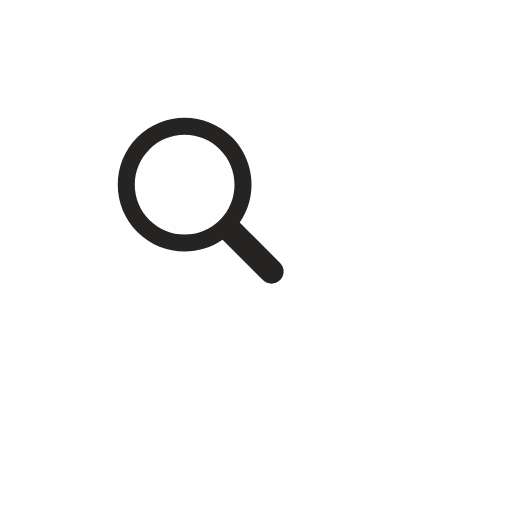
t = 0.00 s
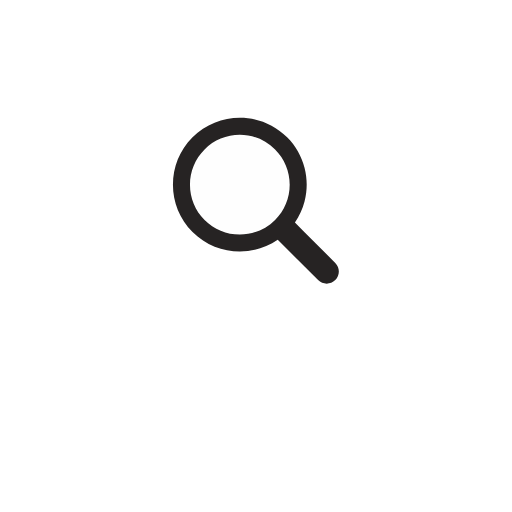
t = 0.18 s
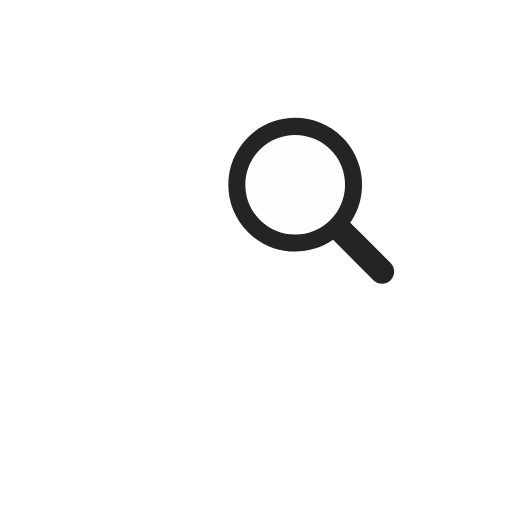
t = 0.36 s
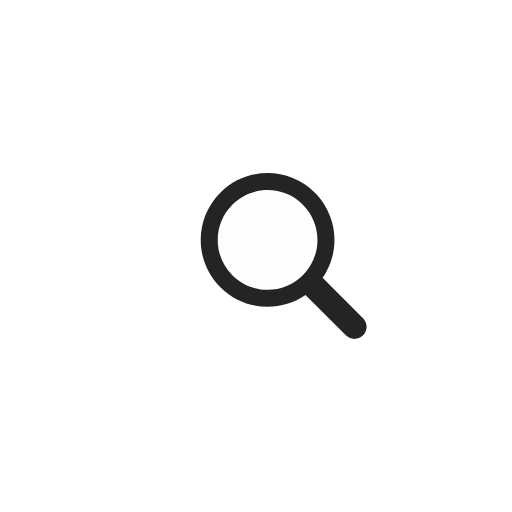
t = 0.54 s
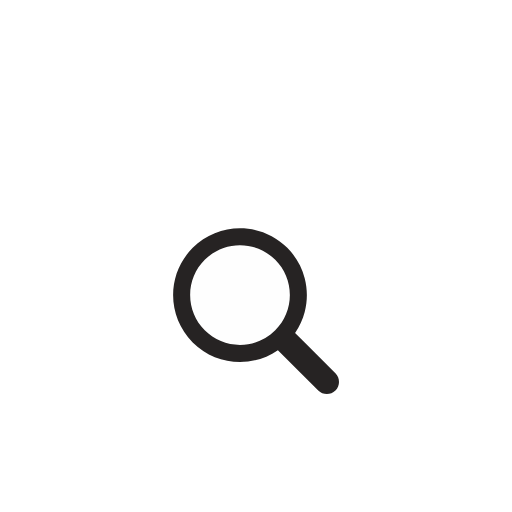
t = 0.72 s
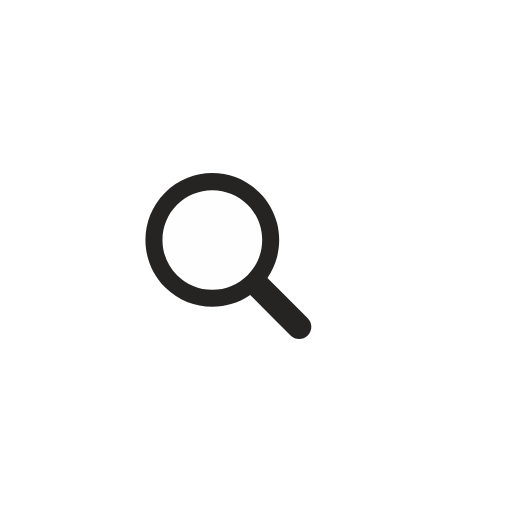
t = 0.90 s

The animated SVG that drew these frames (rendered in a browser with its animation timeline set to each time). Animation: 1 SMIL element (animateTransform=1); one cycle of 1.09 s, repeats indefinitely.

<?xml version="1.0" encoding="utf-8"?>
<svg xmlns="http://www.w3.org/2000/svg" xmlns:xlink="http://www.w3.org/1999/xlink" style="margin: auto; background: none; display: block; shape-rendering: auto;" width="200px" height="200px" viewBox="0 0 100 100" preserveAspectRatio="xMidYMid">
<g transform="translate(50 50)">
  <g transform="scale(0.54)">
    <g transform="translate(-50 -50)">
      <g>
        <animateTransform attributeName="transform" type="translate" repeatCount="indefinite" dur="1.0869565217391304s" values="-20 -20;20 -20;0 20;-20 -20" keyTimes="0;0.33;0.66;1"></animateTransform>
        <path fill="#fefefe" d="M44.19 26.158c-4.817 0-9.345 1.876-12.751 5.282c-3.406 3.406-5.282 7.934-5.282 12.751 c0 4.817 1.876 9.345 5.282 12.751c3.406 3.406 7.934 5.282 12.751 5.282s9.345-1.876 12.751-5.282 c3.406-3.406 5.282-7.934 5.282-12.751c0-4.817-1.876-9.345-5.282-12.751C53.536 28.033 49.007 26.158 44.19 26.158z"></path>
        <path fill="#262323" d="M78.712 72.492L67.593 61.373l-3.475-3.475c1.621-2.352 2.779-4.926 3.475-7.596c1.044-4.008 1.044-8.23 0-12.238 c-1.048-4.022-3.146-7.827-6.297-10.979C56.572 22.362 50.381 20 44.19 20C38 20 31.809 22.362 27.085 27.085 c-9.447 9.447-9.447 24.763 0 34.21C31.809 66.019 38 68.381 44.19 68.381c4.798 0 9.593-1.425 13.708-4.262l9.695 9.695 l4.899 4.899C73.351 79.571 74.476 80 75.602 80s2.251-0.429 3.11-1.288C80.429 76.994 80.429 74.209 78.712 72.492z M56.942 56.942 c-3.406 3.406-7.934 5.282-12.751 5.282s-9.345-1.876-12.751-5.282c-3.406-3.406-5.282-7.934-5.282-12.751 c0-4.817 1.876-9.345 5.282-12.751c3.406-3.406 7.934-5.282 12.751-5.282c4.817 0 9.345 1.876 12.751 5.282 c3.406 3.406 5.282 7.934 5.282 12.751C62.223 49.007 60.347 53.536 56.942 56.942z"></path>
      </g>
    </g>
  </g>
</g>
<!-- [ldio] generated by https://loading.io/ --></svg>
